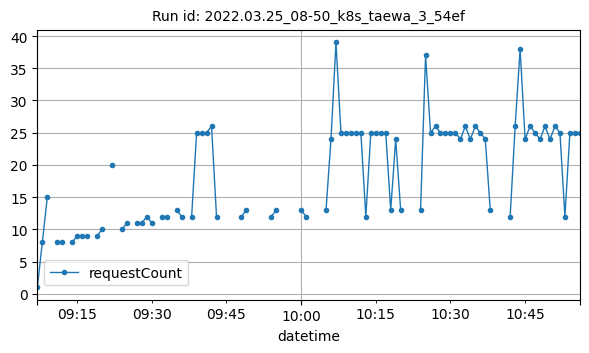

Data behind this chart, as committed beside it:
datetime, requestCount
2022-03-25T09:07:00Z, 1
2022-03-25T09:08:00Z, 8
2022-03-25T09:09:00Z, 15
2022-03-25T09:11:00Z, 8
2022-03-25T09:12:00Z, 8
2022-03-25T09:14:00Z, 8
2022-03-25T09:15:00Z, 9
2022-03-25T09:16:00Z, 9
2022-03-25T09:17:00Z, 9
2022-03-25T09:19:00Z, 9
2022-03-25T09:20:00Z, 10
2022-03-25T09:22:00Z, 20
2022-03-25T09:24:00Z, 10
2022-03-25T09:25:00Z, 11
2022-03-25T09:27:00Z, 11
2022-03-25T09:28:00Z, 11
2022-03-25T09:29:00Z, 12
2022-03-25T09:30:00Z, 11
2022-03-25T09:32:00Z, 12
2022-03-25T09:33:00Z, 12
2022-03-25T09:35:00Z, 13
2022-03-25T09:36:00Z, 12
2022-03-25T09:38:00Z, 12
2022-03-25T09:39:00Z, 25
2022-03-25T09:40:00Z, 25
2022-03-25T09:41:00Z, 25
2022-03-25T09:42:00Z, 26
2022-03-25T09:43:00Z, 12
2022-03-25T09:48:00Z, 12
2022-03-25T09:49:00Z, 13
2022-03-25T09:54:00Z, 12
2022-03-25T09:55:00Z, 13
2022-03-25T10:00:00Z, 13
2022-03-25T10:01:00Z, 12
2022-03-25T10:05:00Z, 13
2022-03-25T10:06:00Z, 24
2022-03-25T10:07:00Z, 39
2022-03-25T10:08:00Z, 25
2022-03-25T10:09:00Z, 25
2022-03-25T10:10:00Z, 25
2022-03-25T10:11:00Z, 25
2022-03-25T10:12:00Z, 25
2022-03-25T10:13:00Z, 12
2022-03-25T10:14:00Z, 25
2022-03-25T10:15:00Z, 25
2022-03-25T10:16:00Z, 25
2022-03-25T10:17:00Z, 25
2022-03-25T10:18:00Z, 13
2022-03-25T10:19:00Z, 24
2022-03-25T10:20:00Z, 13
2022-03-25T10:24:00Z, 13
2022-03-25T10:25:00Z, 37
2022-03-25T10:26:00Z, 25
2022-03-25T10:27:00Z, 26
2022-03-25T10:28:00Z, 25
2022-03-25T10:29:00Z, 25
2022-03-25T10:30:00Z, 25
2022-03-25T10:31:00Z, 25
2022-03-25T10:32:00Z, 24
2022-03-25T10:33:00Z, 26
... 20 more rows
